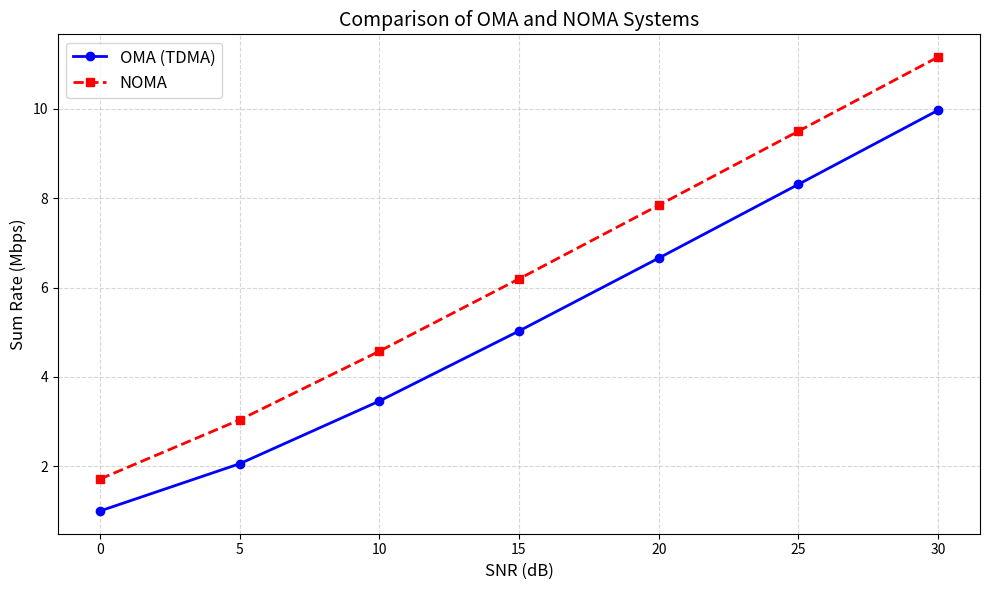

Generate this figure with matplotlib:
import numpy as np
import matplotlib.pyplot as plt

# Parameters
num_users = 5  # Number of users in the system
snr_db = np.arange(0, 31, 5)  # SNR range in dB
bandwidth = 1e6  # 1 MHz bandwidth
noise_power = 1e-12  # Noise power in Watts

# OMA (TDMA) capacity calculation
def oma_capacity(snr_linear, num_users):
    # Equal time/frequency allocation
    return bandwidth * np.log2(1 + snr_linear) / num_users

# NOMA capacity calculation
def noma_capacity(snr_linear, num_users):
    # Assuming perfect SIC and ordered power allocation
    # Users are ordered with decreasing channel gains
    user_capacities = []
    for i in range(1, num_users + 1):
        # Power allocation coefficients (alpha_i)
        alpha = 1 / (num_users - i + 1)  # Simple power allocation
        interference = sum([1/(num_users - k + 1) for k in range(i + 1, num_users + 1)])
        sinr = (alpha * snr_linear) / (interference * snr_linear + 1)
        user_capacities.append(bandwidth * np.log2(1 + sinr))
    
    return sum(user_capacities)

# Convert SNR from dB to linear
snr_linear = 10 ** (snr_db / 10)

# Calculate capacities
oma_sum_rate = []
noma_sum_rate = []

for snr in snr_linear:
    oma_sum_rate.append(oma_capacity(snr, num_users) * num_users / 1e6)  # Convert to Mbps
    noma_sum_rate.append(noma_capacity(snr, num_users) / 1e6)  # Convert to Mbps

# Plotting
plt.figure(figsize=(10, 6))
plt.plot(snr_db, oma_sum_rate, 'b-o', linewidth=2, label='OMA (TDMA)')
plt.plot(snr_db, noma_sum_rate, 'r--s', linewidth=2, label='NOMA')
plt.xlabel('SNR (dB)', fontsize=12)
plt.ylabel('Sum Rate (Mbps)', fontsize=12)
plt.title('Comparison of OMA and NOMA Systems', fontsize=14)
plt.grid(True, which='both', linestyle='--', alpha=0.5)
plt.legend(fontsize=12)
plt.xticks(snr_db)
plt.tight_layout()
plt.show()